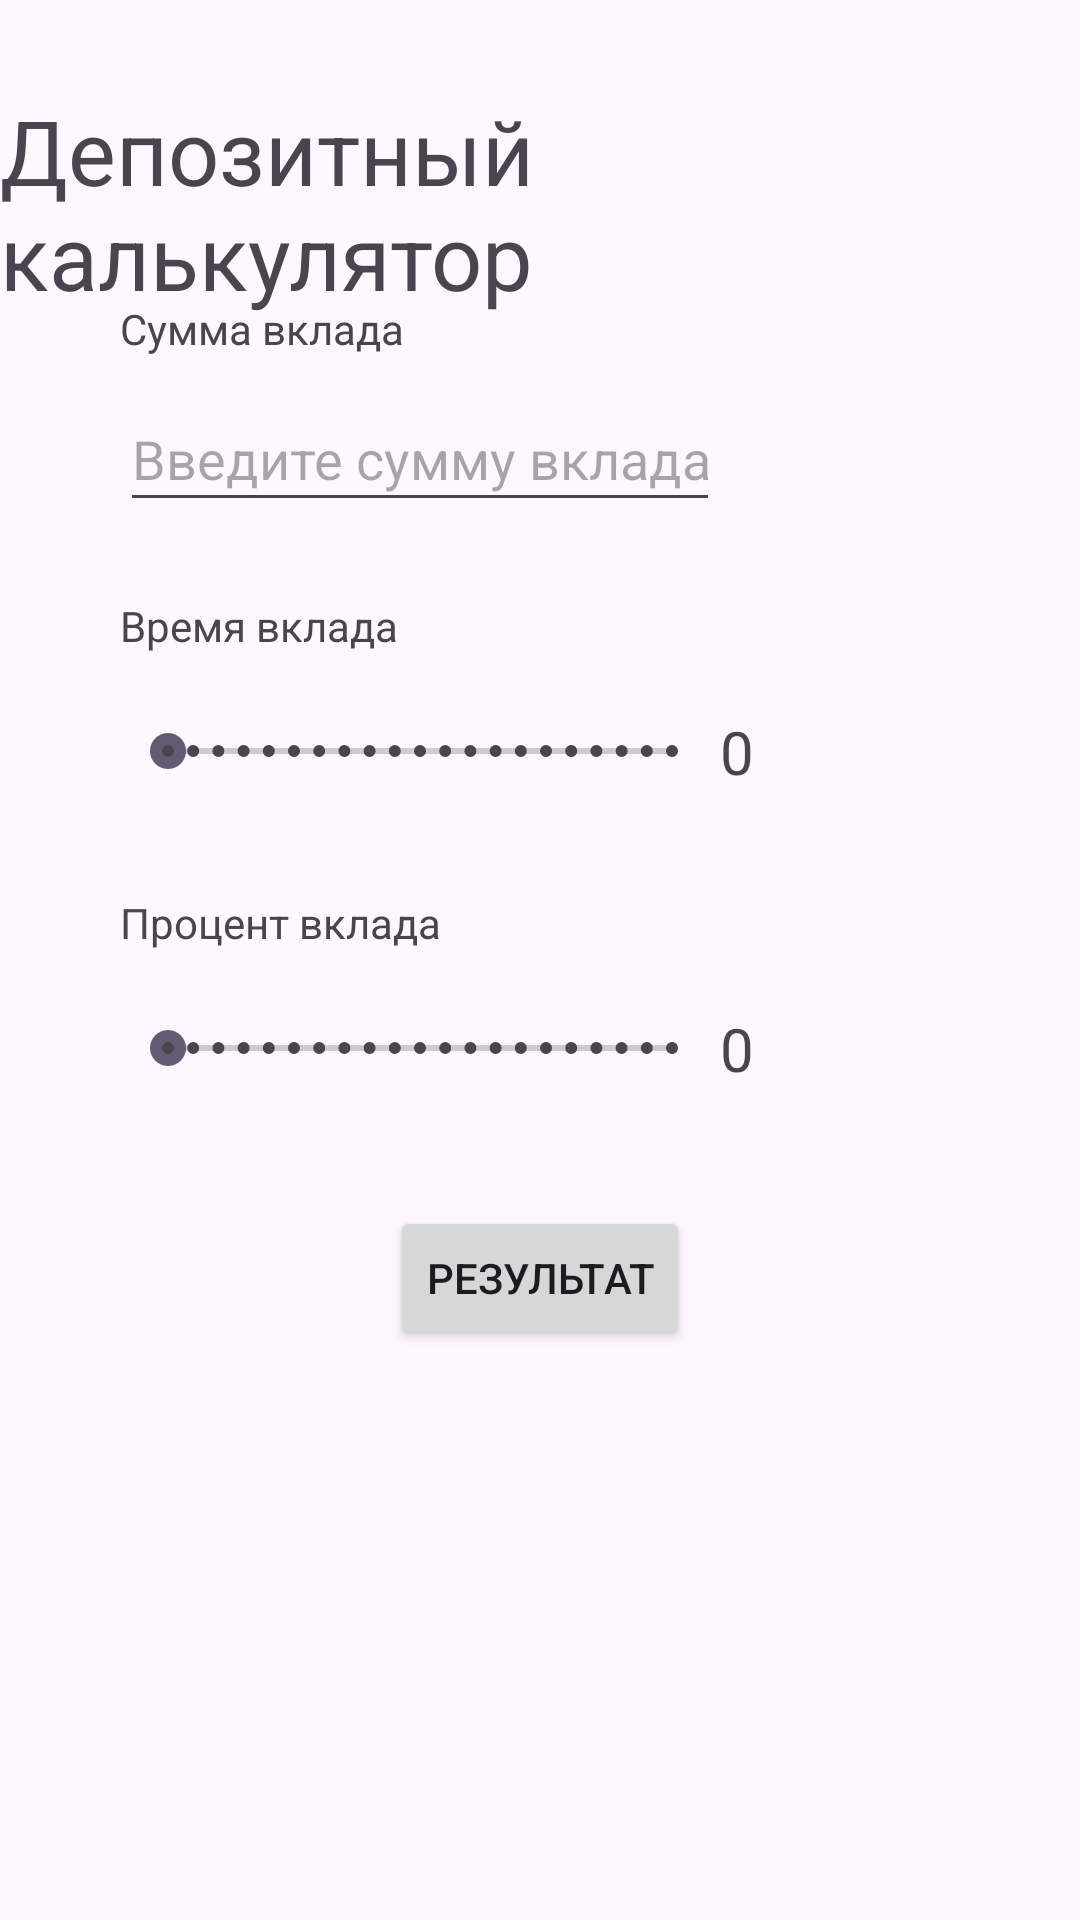

Here is an Android app screen rendered from its layout file. Give the layout XML and the strings, colors and styles it references.
<!-- AndroidManifest.xml: application theme Theme.DepositCalculator -->
<!-- res/layout/fragment_calculator.xml -->
<?xml version="1.0" encoding="utf-8"?>
<androidx.constraintlayout.widget.ConstraintLayout xmlns:android="http://schemas.android.com/apk/res/android"
    xmlns:app="http://schemas.android.com/apk/res-auto"
    xmlns:tools="http://schemas.android.com/tools"
    android:layout_width="match_parent"
    android:layout_height="match_parent"
    tools:context=".CalculatorFragment">

    <TextView
        android:id="@+id/depositAmountText"
        android:layout_width="wrap_content"
        android:layout_height="wrap_content"
        android:layout_marginTop="100dp"
        android:text="Сумма вклада"
        app:layout_constraintStart_toStartOf="@+id/guideline"
        app:layout_constraintTop_toTopOf="parent" />

    <TextView
        android:id="@+id/contributionTime"
        android:layout_width="wrap_content"
        android:layout_height="wrap_content"
        android:layout_marginTop="25dp"
        android:text="Время вклада"
        app:layout_constraintStart_toStartOf="@+id/guideline"
        app:layout_constraintTop_toBottomOf="@+id/amountC" />

    <TextView
        android:id="@+id/percentText"
        android:layout_width="wrap_content"
        android:layout_height="wrap_content"
        android:layout_marginTop="25dp"
        android:text="Процент вклада"
        app:layout_constraintStart_toStartOf="@+id/guideline"
        app:layout_constraintTop_toBottomOf="@+id/timeC" />

    <Button
        android:id="@+id/resultButton"
        android:layout_width="wrap_content"
        android:layout_height="wrap_content"
        android:layout_marginTop="30dp"
        android:text="Результат"
        app:layout_constraintEnd_toEndOf="parent"
        app:layout_constraintHorizontal_bias="0.5"
        app:layout_constraintStart_toStartOf="parent"
        app:layout_constraintTop_toBottomOf="@+id/percent" />

    <SeekBar
        android:id="@+id/percent"
        style="@style/Widget.AppCompat.SeekBar.Discrete"
        android:layout_width="200dp"
        android:layout_height="45dp"
        android:layout_marginTop="10dp"
        android:max="20"
        android:progress="0"
        app:layout_constraintStart_toStartOf="@+id/guideline"
        app:layout_constraintTop_toBottomOf="@+id/percentText" />

    <SeekBar
        android:id="@+id/timeC"
        style="@style/Widget.AppCompat.SeekBar.Discrete"
        android:layout_width="200dp"
        android:layout_height="45dp"
        android:layout_marginTop="10dp"
        android:max="20"
        android:progress="0"
        app:layout_constraintStart_toStartOf="@+id/guideline"
        app:layout_constraintTop_toBottomOf="@+id/contributionTime" />

    <EditText
        android:id="@+id/amountC"
        android:layout_width="200dp"
        android:layout_height="45dp"
        android:layout_marginTop="10dp"
        android:ems="10"
        android:hint="Введите сумму вклада"
        android:inputType="numberDecimal"
        app:layout_constraintStart_toStartOf="@+id/guideline"
        app:layout_constraintTop_toBottomOf="@+id/depositAmountText" />

    <TextView
        android:id="@+id/timeT"
        android:layout_width="wrap_content"
        android:layout_height="wrap_content"
        android:text="0"
        android:textSize="20sp"
        app:layout_constraintBottom_toBottomOf="@+id/timeC"
        app:layout_constraintStart_toEndOf="@+id/timeC"
        app:layout_constraintTop_toTopOf="@+id/timeC" />

    <TextView
        android:id="@+id/percentT"
        android:layout_width="wrap_content"
        android:layout_height="wrap_content"
        android:text="0"
        android:textSize="20sp"
        app:layout_constraintBottom_toBottomOf="@+id/percent"
        app:layout_constraintStart_toEndOf="@+id/percent"
        app:layout_constraintTop_toTopOf="@+id/percent" />

    <androidx.constraintlayout.widget.Guideline
        android:id="@+id/guideline"
        android:layout_width="wrap_content"
        android:layout_height="wrap_content"
        android:orientation="vertical"
        app:layout_constraintGuide_begin="40dp" />

    <TextView
        android:id="@+id/titleText"
        android:layout_width="wrap_content"
        android:layout_height="wrap_content"
        android:layout_marginTop="30dp"
        android:text="Депозитный калькулятор"
        android:textSize="30sp"
        app:layout_constraintEnd_toEndOf="parent"
        app:layout_constraintHorizontal_bias="0.5"
        app:layout_constraintStart_toStartOf="parent"
        app:layout_constraintTop_toTopOf="parent" />
</androidx.constraintlayout.widget.ConstraintLayout>
<!-- resources referenced by this layout -->
<resources>
  <style name="Theme.DepositCalculator" parent="Base.Theme.DepositCalculator" />
  <style name="Base.Theme.DepositCalculator" parent="Theme.Material3.DayNight.NoActionBar">
          
          
      </style>
</resources>
